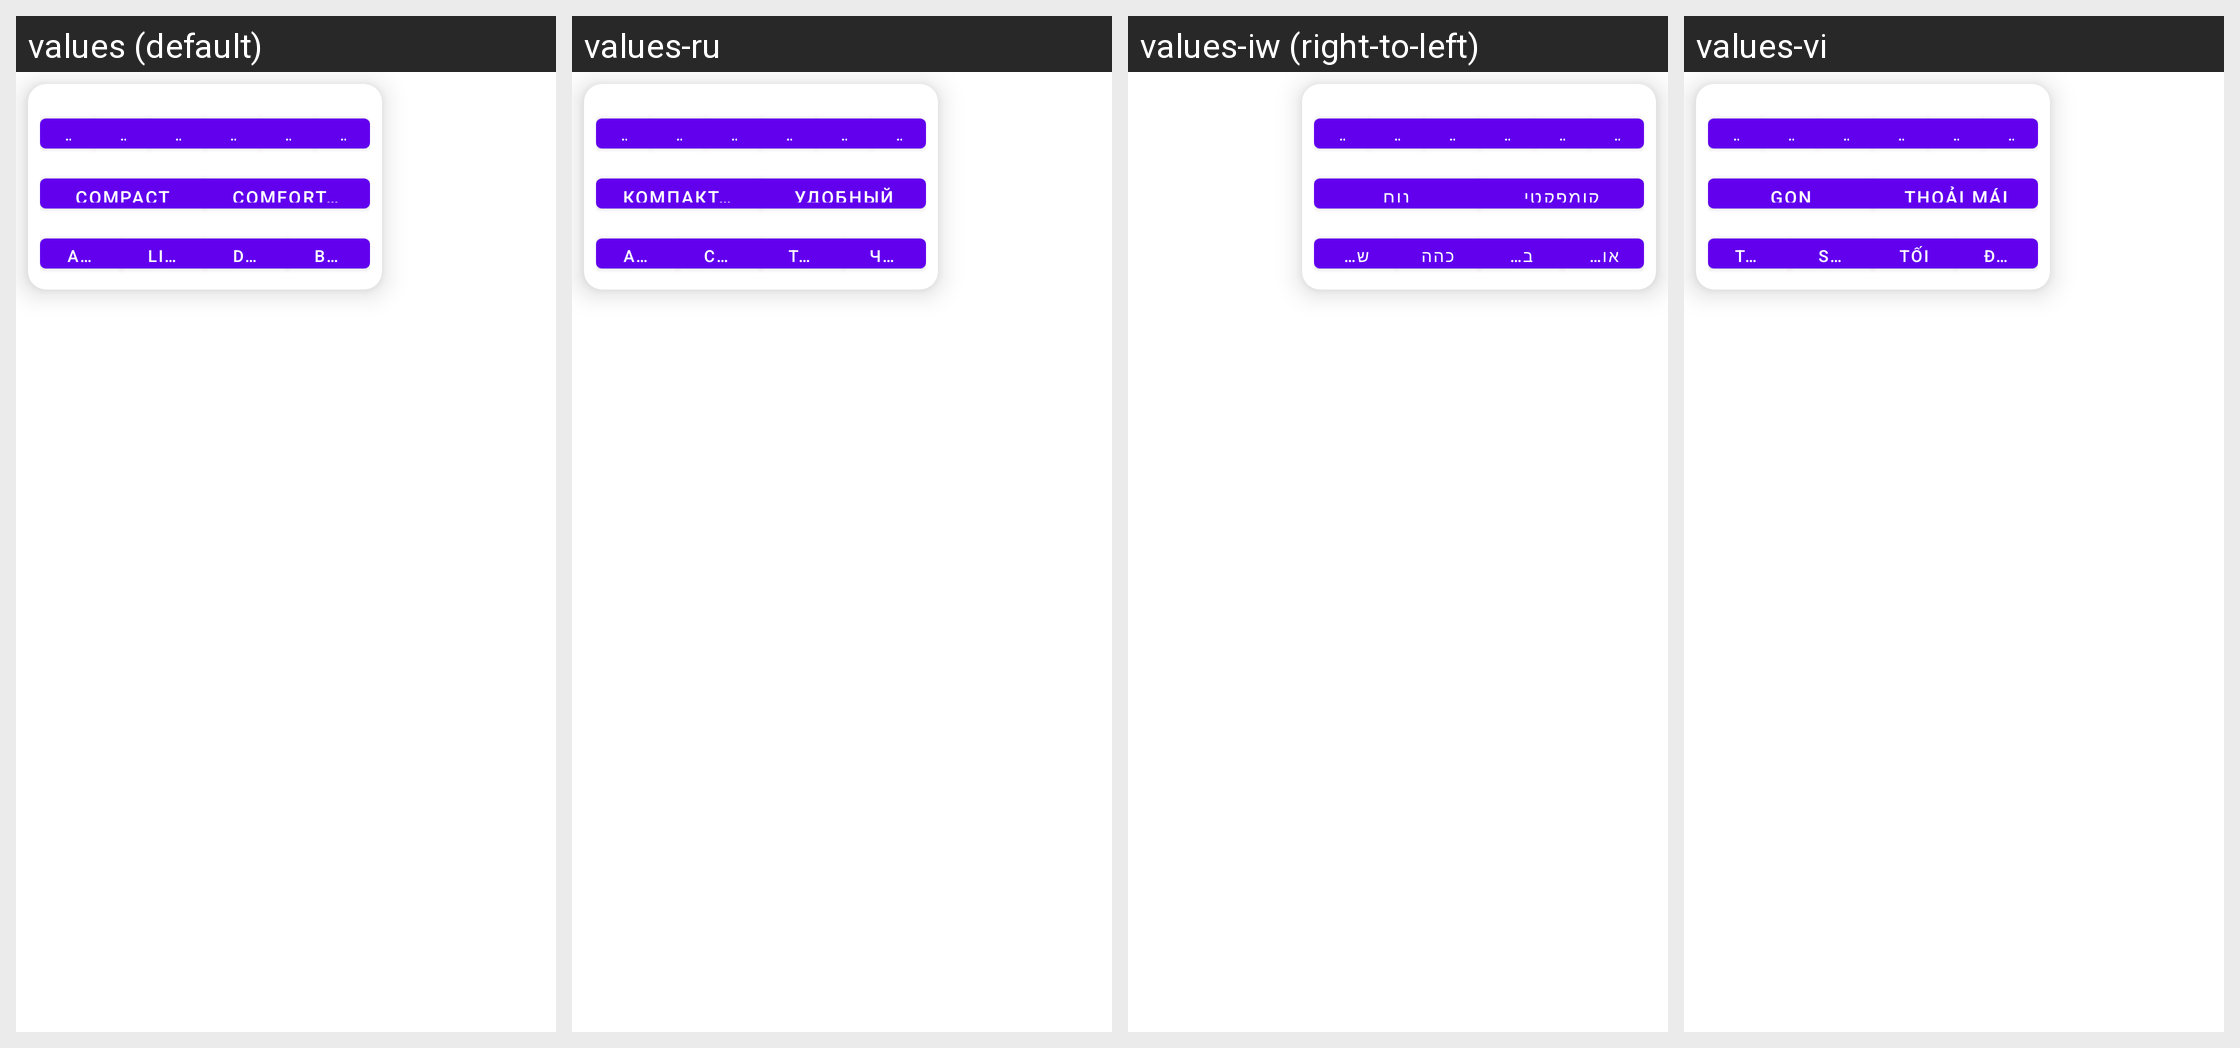

Locale-by-locale string values for the Android screen shown in this grid:
Android screen res/layout/popup_main_menu.xml rendered under 4 locales, left to right: values (default), values-ru, values-iw (right-to-left), values-vi. Device: Nexus 5 (rendered at 1080×1920; each locale shown at half size, 540×960, under a caption strip naming it); theme Theme.MaterialComponents.DayNight.NoActionBar.
Other locales in the repository, not shown: values-ar, values-de, values-es, values-fr, values-he, values-hi, values-id, values-in, values-it, values-ja, values-ko, values-nl, values-pl, values-pt-rBR, values-th, values-tr, values-uk.
Strings drawn on this screen, with the default value and each locale's value (text and hints the layout hard-codes, and strings that could not be matched under every locale, appear in the picture but are not listed):

menu_text_size_xs
  values: XS
  values-ru: XS
  values-iw: XS
  values-vi: XS

menu_text_size_s
  values: S
  values-ru: S
  values-iw: S
  values-vi: S

menu_text_size_m
  values: M
  values-ru: M
  values-iw: M
  values-vi: M

menu_text_size_l
  values: L
  values-ru: L
  values-iw: L
  values-vi: L

menu_text_size_xl
  values: XL
  values-ru: XL
  values-iw: XL
  values-vi: XL

menu_text_size_xxl
  values: XXL
  values-ru: XXL
  values-iw: XXL
  values-vi: XXL

compact
  values: Compact
  values-ru: Компактный
  values-iw: קומפקטי
  values-vi: Gọn

comfortable
  values: Comfortable
  values-ru: Удобный
  values-iw: נוח
  values-vi: Thoải mái

auto
  values: Auto
  values-ru: Авто
  values-iw: אוטומטי
  values-vi: Tự động

light
  values: Light
  values-ru: Светлая
  values-iw: בהיר
  values-vi: Sáng

dark
  values: Dark
  values-ru: Тёмная
  values-iw: כהה
  values-vi: Tối

black
  values: Black
  values-ru: Чёрная
  values-iw: שחור
  values-vi: Đen
